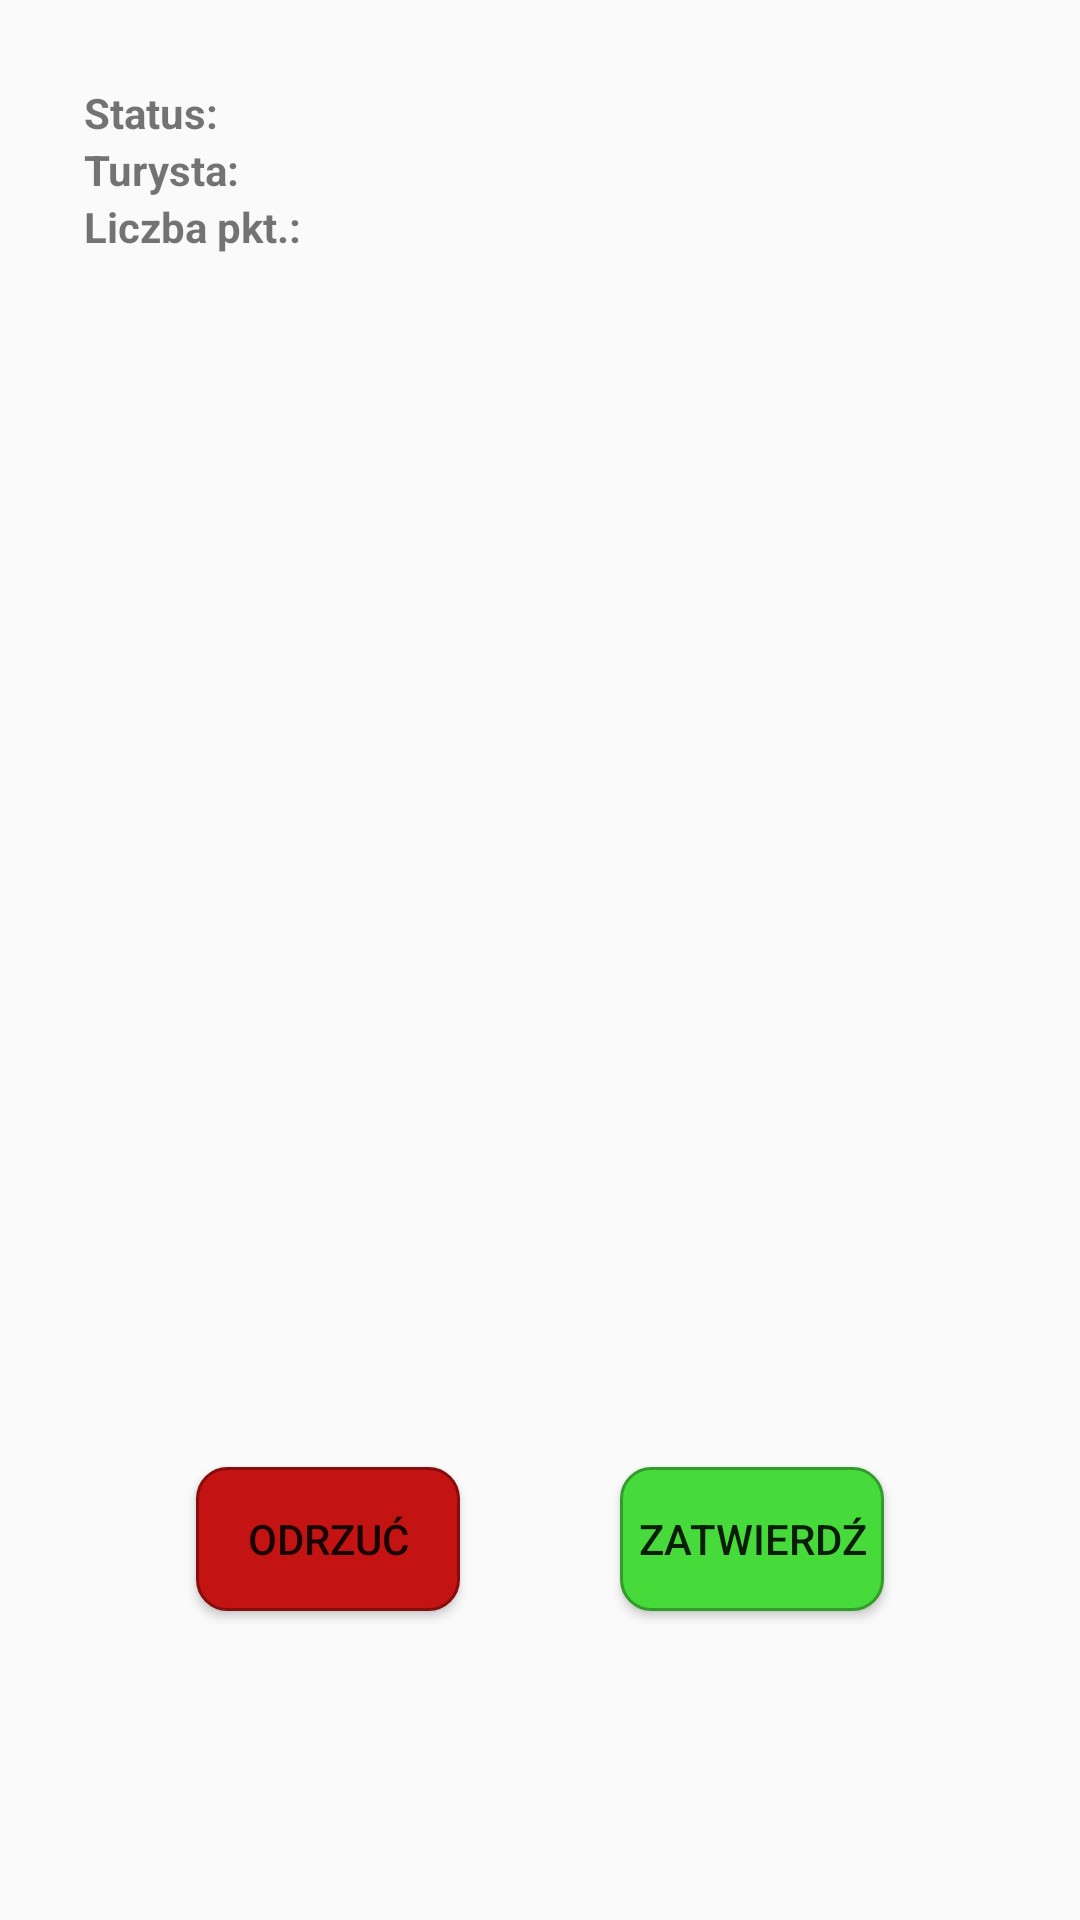

Write the Android layout XML for this screen, with the resource values it uses.
<!-- AndroidManifest.xml: application theme AppTheme -->
<!-- res/layout/activity_route_info.xml -->
<?xml version="1.0" encoding="utf-8"?>
<android.support.constraint.ConstraintLayout xmlns:android="http://schemas.android.com/apk/res/android"
    xmlns:app="http://schemas.android.com/apk/res-auto"
    xmlns:tools="http://schemas.android.com/tools"
    android:layout_width="match_parent"
    android:layout_height="match_parent"
    android:padding="20dp">

    <GridLayout xmlns:android="http://schemas.android.com/apk/res/android"
        xmlns:tools="http://schemas.android.com/tools"
        android:id="@+id/gridL"
        android:layout_width="match_parent"
        android:layout_height="wrap_content"
        android:layout_marginStart="8dp"
        android:layout_marginTop="8dp"
        android:layout_marginEnd="8dp"
        android:orientation="vertical"
        app:layout_constraintEnd_toEndOf="parent"
        app:layout_constraintStart_toStartOf="parent"
        app:layout_constraintTop_toTopOf="parent">


        <TextView
            android:id="@+id/st_label_txt"
            android:layout_width="wrap_content"
            android:layout_height="wrap_content"
            android:text="@string/state_label"
            android:textStyle="bold" />

        <TextView
            android:id="@+id/tou_label_txt"
            android:layout_width="wrap_content"
            android:layout_height="wrap_content"
            android:layout_row="1"
            android:layout_column="0"
            android:text="@string/tourist_label"
            android:textStyle="bold" />

        <TextView
            android:id="@+id/poin_label_txt"
            android:layout_width="wrap_content"
            android:layout_height="wrap_content"
            android:layout_row="2"
            android:layout_column="0"
            android:text="@string/points_label"
            android:textStyle="bold" />

        <TextView
            android:id="@+id/st_txt"
            android:layout_width="wrap_content"
            android:layout_height="wrap_content"
            android:layout_marginLeft="5dp"
            android:layout_row="0"
            android:layout_column="1"
            android:text="" />

        <TextView
            android:id="@+id/tou_txt"
            android:layout_width="wrap_content"
            android:layout_height="wrap_content"
            android:layout_marginLeft="5dp"
            android:layout_row="1"
            android:layout_column="1"
            android:text="" />

        <TextView
            android:id="@+id/poin_txt"
            android:layout_width="wrap_content"
            android:layout_height="wrap_content"
            android:layout_marginLeft="5dp"
            android:layout_row="2"
            android:layout_column="1"
            android:text="" />

    </GridLayout>

    <TextView
        android:id="@+id/start_label_txt"
        android:layout_width="wrap_content"
        android:layout_height="wrap_content"
        android:layout_marginStart="8dp"
        android:layout_marginTop="8dp"
        android:text=""
        android:textSize="18sp"
        android:textStyle="bold"
        app:layout_constraintStart_toStartOf="parent"
        app:layout_constraintTop_toBottomOf="@+id/gridL" />

    <ImageView
        android:id="@+id/image_start"
        android:layout_width="160dp"
        android:layout_height="120dp"
        android:layout_marginStart="8dp"
        android:layout_marginTop="4dp"
        app:layout_constraintStart_toStartOf="parent"
        app:layout_constraintTop_toBottomOf="@+id/start_label_txt"
        app:srcCompat="@drawable/ic_launcher_foreground" />

    <TextView
        android:id="@+id/end_label_txt"
        android:layout_width="wrap_content"
        android:layout_height="wrap_content"
        android:layout_marginStart="8dp"
        android:layout_marginTop="16dp"
        android:text=""
        android:textSize="18sp"
        android:textStyle="bold"
        app:layout_constraintStart_toStartOf="parent"
        app:layout_constraintTop_toBottomOf="@+id/image_start" />

    <ImageView
        android:id="@+id/image_end"
        android:layout_width="160dp"
        android:layout_height="120dp"
        android:layout_marginStart="8dp"
        android:layout_marginTop="4dp"
        app:layout_constraintStart_toStartOf="parent"
        app:layout_constraintTop_toBottomOf="@+id/end_label_txt"
        app:srcCompat="@drawable/ic_launcher_foreground" />

    <Button
        android:id="@+id/butt_discard"
        android:layout_width="wrap_content"
        android:layout_height="wrap_content"
        android:layout_marginStart="8dp"
        android:layout_marginEnd="8dp"
        android:text="@string/button_discard"
        android:background="@drawable/button_discard"
        app:layout_constraintBaseline_toBaselineOf="@+id/butt_apply"
        app:layout_constraintEnd_toStartOf="@+id/butt_apply"
        app:layout_constraintStart_toStartOf="parent" />

    <Button
        android:id="@+id/butt_apply"
        android:layout_width="wrap_content"
        android:layout_height="wrap_content"
        android:layout_marginStart="8dp"
        android:layout_marginTop="8dp"
        android:layout_marginEnd="8dp"
        android:layout_marginBottom="8dp"
        android:background="@drawable/button_accept"
        android:text="@string/button_accept"
        app:layout_constraintBottom_toBottomOf="parent"
        app:layout_constraintEnd_toEndOf="parent"
        app:layout_constraintStart_toEndOf="@+id/butt_discard"
        app:layout_constraintTop_toBottomOf="@+id/image_end" />

</android.support.constraint.ConstraintLayout>
<!-- resources referenced by this layout -->
<resources>
  <!-- drawable button_accept (drawable) -->
  <?xml version="1.0" encoding="utf-8"?>
  <shape xmlns:android="http://schemas.android.com/apk/res/android"
      android:shape="rectangle">
      <solid android:color="@color/acceptGreenButton" />
      <corners android:radius="10dp" />
      <stroke android:width="3px" android:color="@color/acceptGreenButtonDark"/>
  </shape>
  <!-- drawable button_discard (drawable) -->
  <?xml version="1.0" encoding="utf-8"?>
  <shape xmlns:android="http://schemas.android.com/apk/res/android"
      android:shape="rectangle">
      <solid android:color="@color/discardRedButton" />
      <corners android:radius="10dp" />
      <stroke android:width="3px" android:color="@color/discardRedButtonDark"/>
  </shape>
  <string name="button_accept">Zatwierdź</string>
  <string name="button_discard">Odrzuć</string>
  <string name="points_label">Liczba pkt.: </string>
  <string name="state_label">Status: </string>
  <string name="tourist_label">Turysta: </string>
  <style name="AppTheme" parent="Theme.AppCompat.Light.DarkActionBar">
          
          <item name="colorPrimary">@color/colorPrimary</item>
          <item name="colorPrimaryDark">@color/colorPrimaryDark</item>
          <item name="colorAccent">@color/colorAccent</item>
      </style>
  <color name="acceptGreenButton">#46DB3B</color>
  <color name="acceptGreenButtonDark">#329C2A</color>
  <color name="discardRedButton">#C41313</color>
  <color name="discardRedButtonDark">#870D0D</color>
  <color name="colorPrimary">#0277bd</color>
  <color name="colorPrimaryDark">#004c8c</color>
  <color name="colorAccent">#ffffff</color>
</resources>
